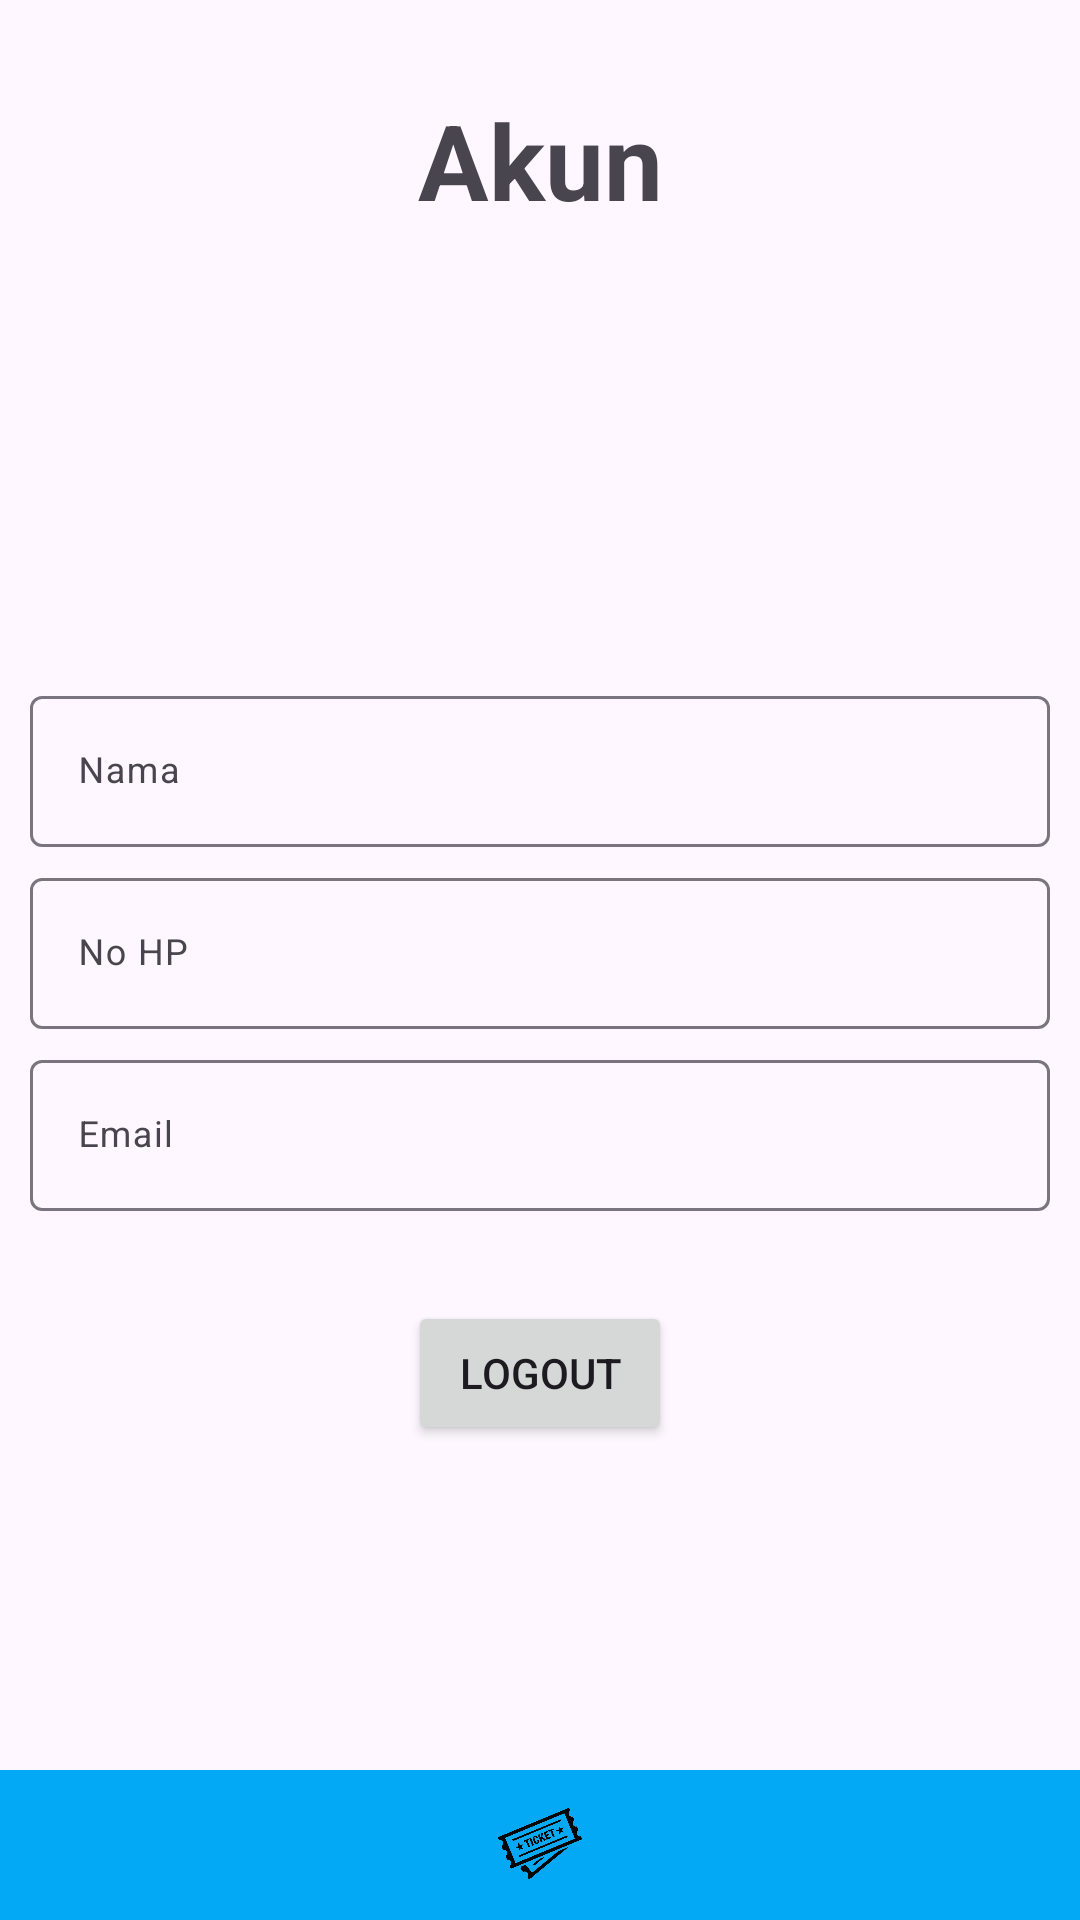

Android layout source for this screen:
<!-- AndroidManifest.xml: application theme Theme.JogloTrain -->
<!-- res/layout/activity_account.xml -->
<?xml version="1.0" encoding="utf-8"?>
<androidx.constraintlayout.widget.ConstraintLayout xmlns:android="http://schemas.android.com/apk/res/android"
    xmlns:app="http://schemas.android.com/apk/res-auto"
    xmlns:tools="http://schemas.android.com/tools"
    android:layout_width="match_parent"
    android:layout_height="match_parent"
    tools:context=".AccountActivity">

    <TextView
        android:id="@+id/tvTitle"
        android:layout_width="wrap_content"
        android:layout_height="wrap_content"
        android:layout_marginTop="30dp"
        android:text="Akun"
        android:textStyle="bold"
        android:textSize="35sp"
        app:layout_constraintEnd_toEndOf="parent"
        app:layout_constraintStart_toStartOf="parent"
        app:layout_constraintTop_toTopOf="parent" />

    <ImageView
        android:layout_width="100dp"
        android:id="@+id/ivPerson"
        android:layout_height="100dp"
        app:layout_constraintTop_toBottomOf="@id/tvTitle"
        android:src="@drawable/ic_person"
        android:layout_marginTop="20dp"
        app:layout_constraintStart_toStartOf="parent"
        app:layout_constraintEnd_toEndOf="parent"/>

    <com.google.android.material.textfield.TextInputLayout
        android:id="@+id/tilName"
        android:layout_width="match_parent"
        android:layout_height="wrap_content"
        android:layout_marginHorizontal="10dp"
        app:layout_constraintTop_toBottomOf="@id/ivPerson"
        android:layout_marginTop="30dp"
        android:hint="Nama"
        app:hintEnabled="true">

        <com.google.android.material.textfield.TextInputEditText
            android:id="@+id/etName"
            android:enabled="false"
            android:editable="false"
            android:layout_width="match_parent"
            android:layout_height="wrap_content"
            android:inputType="none"
            android:maxLines="1"
            android:textSize="12sp" />

    </com.google.android.material.textfield.TextInputLayout>

    <com.google.android.material.textfield.TextInputLayout
        android:id="@+id/tilPhoneNumber"
        android:layout_width="match_parent"
        android:layout_height="wrap_content"
        android:layout_marginHorizontal="10dp"
        app:layout_constraintTop_toBottomOf="@id/tilName"
        android:layout_marginTop="5dp"
        android:hint="No HP"
        app:hintEnabled="true">

        <com.google.android.material.textfield.TextInputEditText
            android:id="@+id/etPhoneNumber"
            android:layout_width="match_parent"
            android:layout_height="wrap_content"
            android:inputType="none"
            android:enabled="false"
            android:editable="false"
            android:maxLines="1"
            android:textSize="12sp" />

    </com.google.android.material.textfield.TextInputLayout>

    <com.google.android.material.textfield.TextInputLayout
        android:id="@+id/tilEmail"
        android:layout_width="match_parent"
        android:layout_height="wrap_content"
        android:layout_marginHorizontal="10dp"
        app:layout_constraintTop_toBottomOf="@id/tilPhoneNumber"
        android:layout_marginTop="5dp"
        android:hint="Email"
        app:hintEnabled="true">

        <com.google.android.material.textfield.TextInputEditText
            android:id="@+id/etEmail"
            android:layout_width="match_parent"
            android:layout_height="wrap_content"
            android:inputType="none"
            android:enabled="false"
            android:editable="false"
            android:maxLines="1"
            android:textSize="12sp" />

    </com.google.android.material.textfield.TextInputLayout>

    <Button
        app:layout_constraintTop_toBottomOf="@id/tilEmail"
        android:layout_width="wrap_content"
        app:layout_constraintStart_toStartOf="parent"
        android:layout_height="wrap_content"
        app:layout_constraintEnd_toEndOf="parent"
        android:layout_marginTop="30dp"
        android:id="@+id/btnLogout"
        android:text="Logout"/>

    <LinearLayout
        android:id="@+id/llBottomNav"
        android:layout_width="match_parent"
        android:weightSum="3"
        android:paddingTop="10dp"
        android:background="@color/colorPrimary"
        app:layout_constraintBottom_toBottomOf="parent"
        android:layout_height="50dp">

        <ImageView
            android:id="@+id/ivHome"
            android:layout_width="30dp"
            android:layout_height="30dp"
            android:layout_weight="1"
            android:src="@drawable/ic_home"/>

        <ImageView
            android:id="@+id/ivTicket"
            android:layout_width="30dp"
            android:layout_height="30dp"
            android:layout_weight="1"
            android:src="@drawable/ic_ticket"/>

        <ImageView
            android:id="@+id/ivProfile"
            android:layout_weight="1"
            android:layout_width="30dp"
            android:layout_height="30dp"
            android:src="@drawable/ic_person"/>

    </LinearLayout>

</androidx.constraintlayout.widget.ConstraintLayout>
<!-- resources referenced by this layout -->
<resources>
  <color name="colorPrimary">#03A9F4</color>
  <!-- drawable ic_ticket: png bitmap (drawable, 102279 bytes) -->
  <style name="Theme.JogloTrain" parent="Base.Theme.JogloTrain" />
  <style name="Base.Theme.JogloTrain" parent="Theme.Material3.DayNight.NoActionBar">
          
          
      </style>
</resources>
